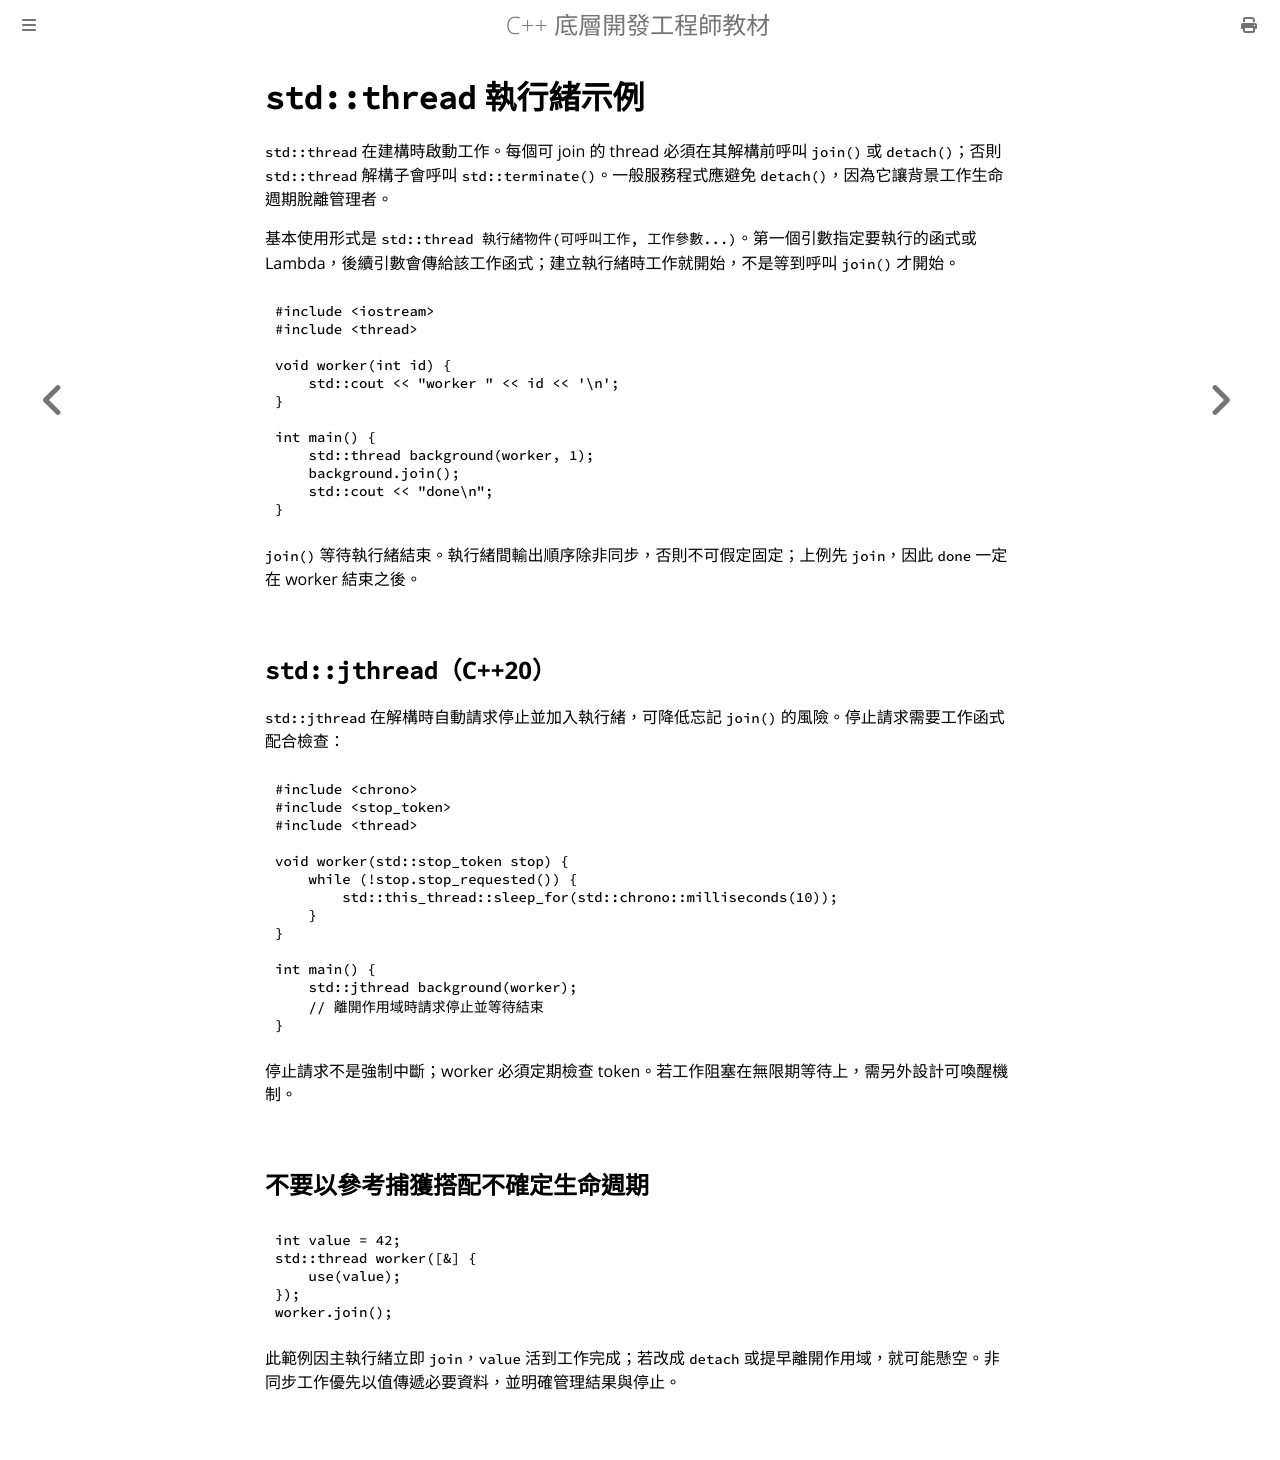

repository: haotingjet-cpu/learn-cpp · page: chapter_9/section_8.html · generator: mdbook

# `std::thread` 執行緒示例

`std::thread` 在建構時啟動工作。每個可 join 的 thread 必須在其解構前呼叫 `join()` 或 `detach()`；否則 `std::thread` 解構子會呼叫 `std::terminate()`。一般服務程式應避免 `detach()`，因為它讓背景工作生命週期脫離管理者。

基本使用形式是 `std::thread 執行緒物件(可呼叫工作, 工作參數...)`。第一個引數指定要執行的函式或 Lambda，後續引數會傳給該工作函式；建立執行緒時工作就開始，不是等到呼叫 `join()` 才開始。

```cpp
#include <iostream>
#include <thread>

void worker(int id) {
    std::cout << "worker " << id << '\n';
}

int main() {
    std::thread background(worker, 1);
    background.join();
    std::cout << "done\n";
}
```

`join()` 等待執行緒結束。執行緒間輸出順序除非同步，否則不可假定固定；上例先 `join`，因此 `done` 一定在 worker 結束之後。

## `std::jthread`（C++20）

`std::jthread` 在解構時自動請求停止並加入執行緒，可降低忘記 `join()` 的風險。停止請求需要工作函式配合檢查：

```cpp
#include <chrono>
#include <stop_token>
#include <thread>

void worker(std::stop_token stop) {
    while (!stop.stop_requested()) {
        std::this_thread::sleep_for(std::chrono::milliseconds(10));
    }
}

int main() {
    std::jthread background(worker);
    // 離開作用域時請求停止並等待結束
}
```

停止請求不是強制中斷；worker 必須定期檢查 token。若工作阻塞在無限期等待上，需另外設計可喚醒機制。

## 不要以參考捕獲搭配不確定生命週期

```cpp
int value = 42;
std::thread worker([&] {
    use(value);
});
worker.join();
```

此範例因主執行緒立即 `join`，`value` 活到工作完成；若改成 `detach` 或提早離開作用域，就可能懸空。非同步工作優先以值傳遞必要資料，並明確管理結果與停止。
